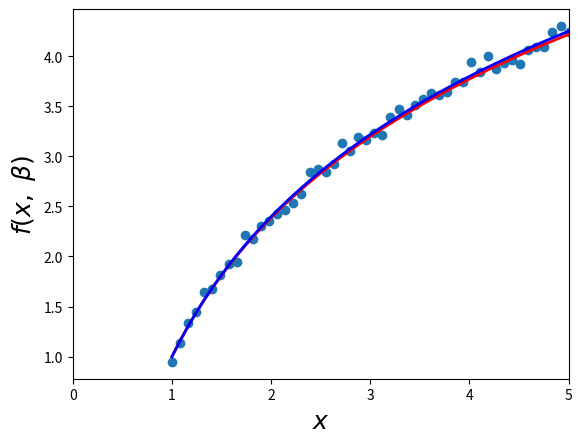

Source code (Python):
import numpy as np
import scipy as sp
import matplotlib.pyplot as plt

beta = (1, 2)

def f(x, b0, b1):
    return b0 + b1 * np.log(x)

# зададим массив точек xi
xdata = np.linspace(1, 5, 50)

# создаем теоретически правильные значения точек yi (без шума)
y = f(xdata, *beta)

# зашумляем эти данные
ydata = y + 0.05 * np.random.randn(len(xdata))

beta_opt, beta_cov = sp.optimize.curve_fit(f, xdata, ydata)
print(beta_opt)

# Вычислим линейное отклонение
lin_dev = sum(beta_cov[0])
print(lin_dev)

# Вычислим квадратичное отклонение
residuals = ydata - f(xdata, *beta_opt)
fres = sum(residuals ** 2)
print(fres)

fig, ax = plt.subplots()
ax.scatter(xdata, ydata)
ax.plot(xdata, y, 'r', lw=2)
ax.plot(xdata, f(xdata, *beta_opt), 'b', lw=2)
ax.set_xlim(0, 5)
ax.set_xlabel(r"$x$", fontsize=18)
ax.set_ylabel(r"$f(x,\ \beta)$", fontsize=18)
plt.show()
